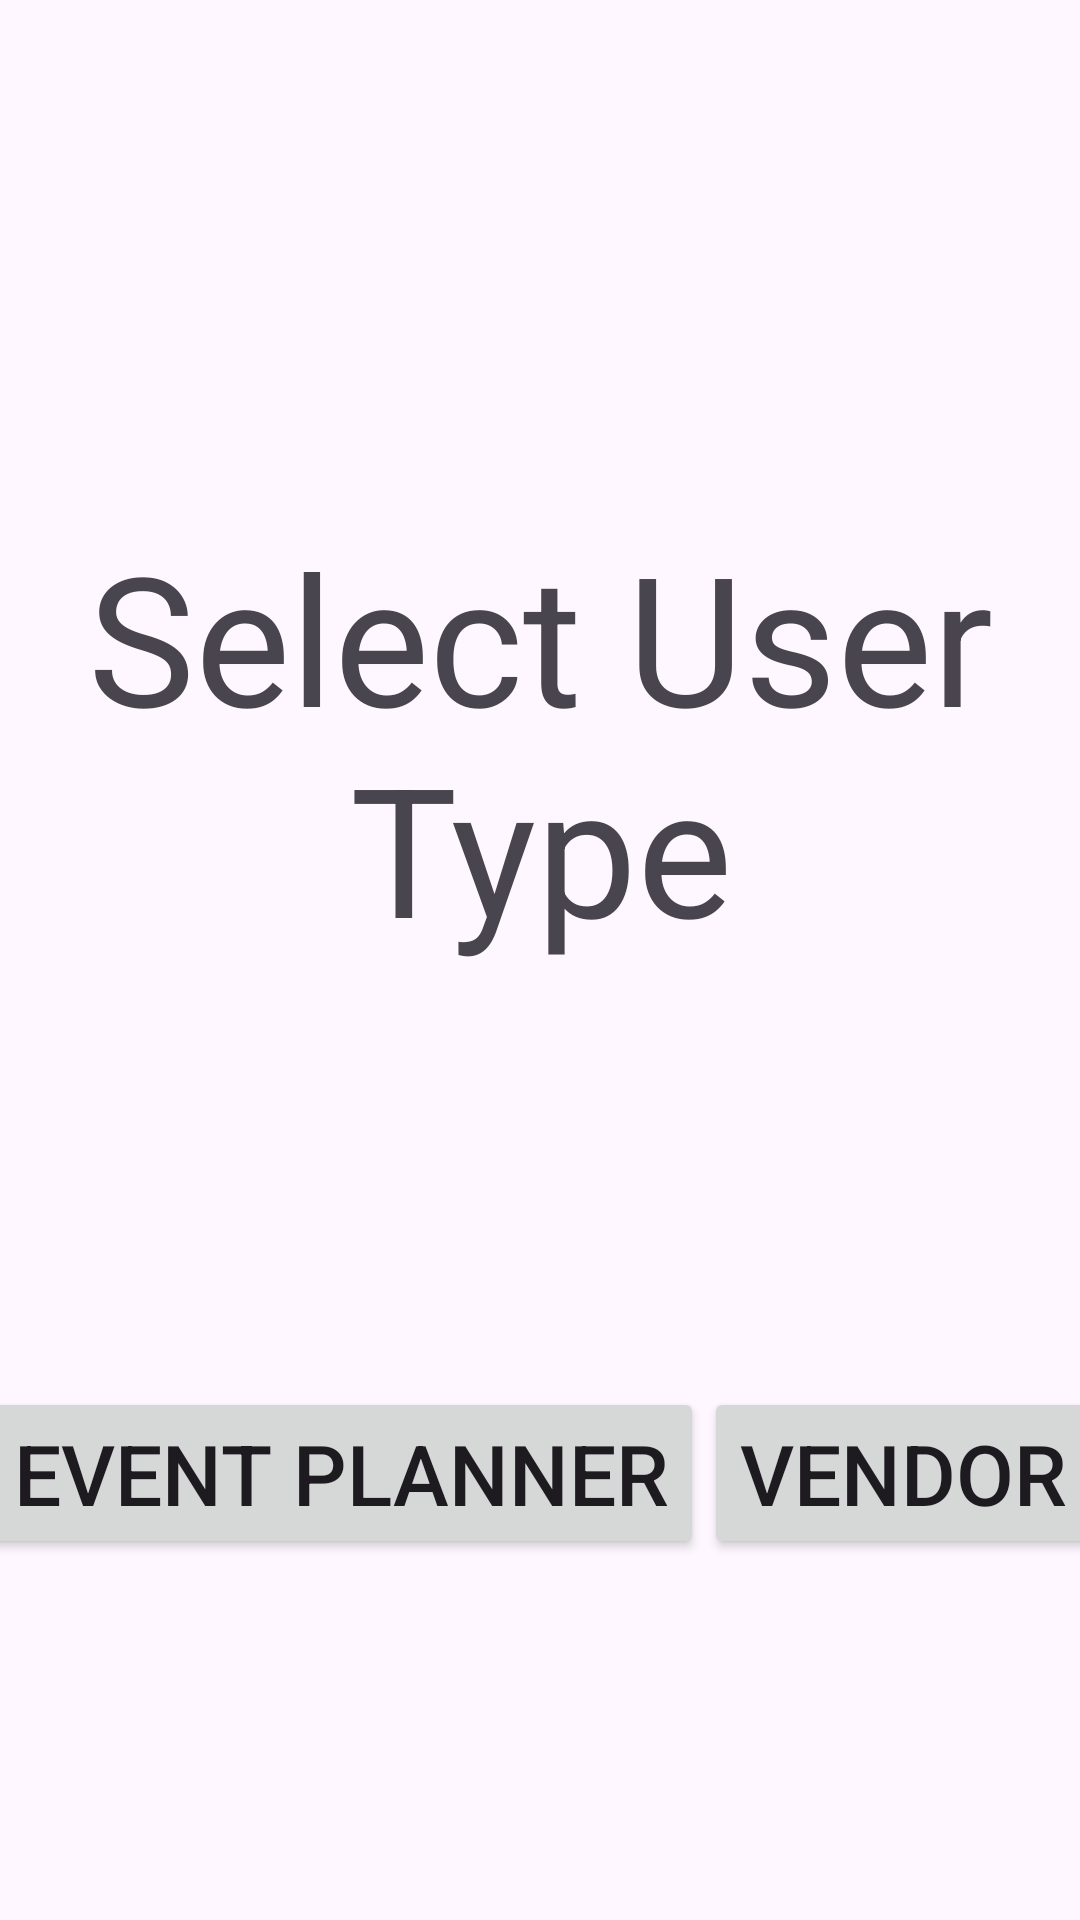

Write the Android layout XML for this screen, with the resource values it uses.
<!-- AndroidManifest.xml: application theme Theme.EventEase -->
<!-- res/layout/activity_select_user_type.xml -->
<?xml version="1.0" encoding="utf-8"?>
<androidx.constraintlayout.widget.ConstraintLayout xmlns:android="http://schemas.android.com/apk/res/android"
    xmlns:app="http://schemas.android.com/apk/res-auto"
    xmlns:tools="http://schemas.android.com/tools"
    android:layout_width="match_parent"
    android:layout_height="wrap_content"
    tools:context=".presentation.SelectUserTypeActivity">

    <TextView
        android:id="@+id/textView"
        android:layout_width="wrap_content"
        android:layout_height="wrap_content"
        android:layout_marginTop="172dp"
        android:text="Select User Type"
        android:textAlignment="center"
        android:textSize="60sp"
        app:layout_constraintEnd_toEndOf="parent"
        app:layout_constraintStart_toStartOf="parent"
        app:layout_constraintTop_toTopOf="parent" />

    <Button
        android:id="@+id/eventPlanner"
        android:layout_width="wrap_content"
        android:layout_height="wrap_content"
        android:layout_marginTop="140dp"
        android:onClick="onEventPlannerBtnClick"
        android:text="Event Planner"
        android:textSize="28sp"
        app:layout_constraintEnd_toStartOf="@+id/vendor"
        app:layout_constraintHorizontal_bias="0.5"
        app:layout_constraintHorizontal_chainStyle="spread"
        app:layout_constraintStart_toStartOf="parent"
        app:layout_constraintTop_toBottomOf="@+id/textView" />

    <Button
        android:id="@+id/vendor"
        android:layout_width="wrap_content"
        android:layout_height="wrap_content"
        android:layout_marginTop="140dp"
        android:onClick="onVendorBtnClick"
        android:text="Vendor"
        android:textSize="28sp"
        app:layout_constraintEnd_toEndOf="parent"
        app:layout_constraintHorizontal_bias="0.5"
        app:layout_constraintStart_toEndOf="@+id/eventPlanner"
        app:layout_constraintTop_toBottomOf="@+id/textView" />

</androidx.constraintlayout.widget.ConstraintLayout>
<!-- resources referenced by this layout -->
<resources>
  <style name="Theme.EventEase" parent="Base.Theme.EventEase" />
  <style name="Base.Theme.EventEase" parent="Theme.Material3.DayNight.NoActionBar">
          
          
      </style>
</resources>
